Run: headless pygame with SDL's dummy video driver; simulated clock (each Clock.tick advances the game by its frame time, no real sleeping); random seed 0; keys injected as events and as key.get_pressed() state; no mouse input.
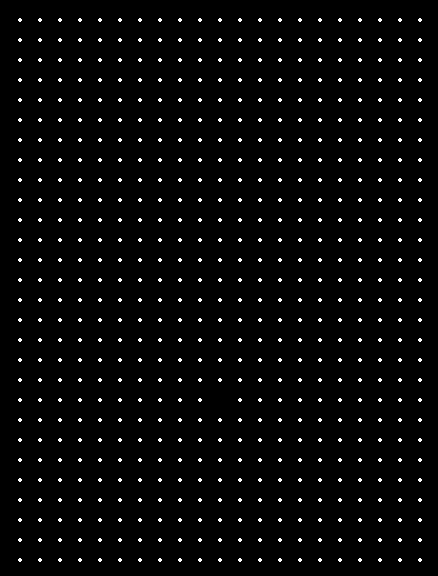
Frame 1 of 4 · flips 1–60 · no input
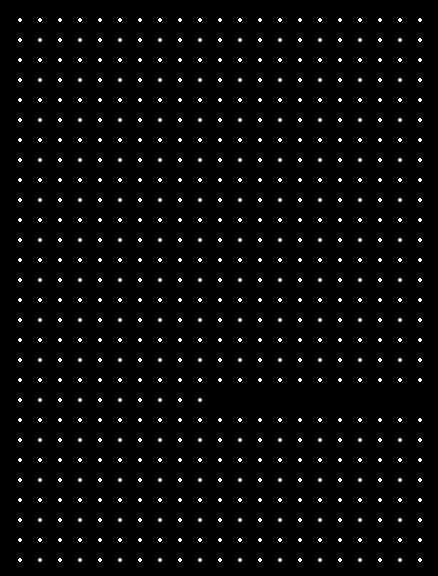
Frame 2 of 4 · flips 61–180 · tapped SPACE, RETURN · held RIGHT (→), D
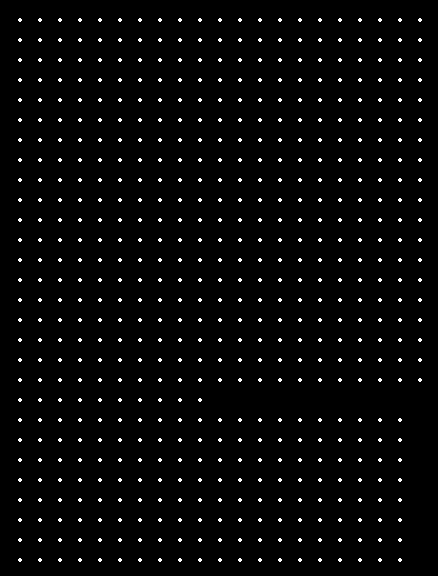
Frame 3 of 4 · flips 181–300 · held DOWN (↓), S
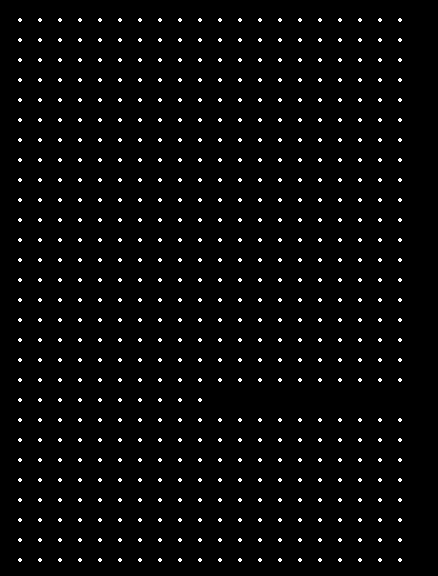
Frame 4 of 4 · flips 301–420 · held LEFT (←), A, UP (↑), W

The pygame program that drew these frames:

import pygame, sys
from pygame.locals import *

width = 438
height = 576

pygame.init()
screen = pygame.display.set_mode((width, height))
pygame.display.set_caption("Score: %s" % (0))
clock = pygame.time.Clock()

class Player:
    def __init__(self):
        self.position = (int(width//2), int(((height/4)*2.8)//1))
        self.size = 17
        self.score = 0
    
    def draw(self):
        pygame.draw.circle(screen, "yellow", self.position, self.size)
    
    def move(self, up, left, down, right):
        position = self.position
        
        if up :
            new_y = position[1] - 5
            if new_y < 0:
                return
            position = (position[0], new_y)
        if left:
            new_x = position[0] - 5
            if new_x < 0:
                return
            position = (new_x, position[1])
        if down:
            new_y = position[1] + 5
            if new_y > height:
                return
            position = (position[0], new_y)
        if right:
            new_x = position[0] + 5
            if new_x > width:
                return
            position = (new_x, position[1])
        
        self.position = position

def terminate():
    pygame.quit()
    sys.exit()

while True:
    up = False
    left = False
    down = False
    right = False
    PacMan = Player()

    pellets = []
    for x in range(20, width, 20):
        for y in range(20, height, 20):
            pellets.append((x, y))
    while True:
        for event in pygame.event.get():
            if event.type == QUIT:
                terminate()
            if event.type == KEYDOWN:
                if event.key == K_ESCAPE: #Pressing ESC quits.
                    terminate()
                #Change the keyboard variables.
                if event.key == K_LEFT or event.key == K_a:
                    left = True
                    right = False
                    up = False
                    down = False
                if event.key == K_RIGHT or event.key == K_d:
                    left = False
                    right = True
                    up = False
                    down = False
                if event.key == K_UP or event.key == K_w:
                    left = False
                    right = False
                    up = True
                    down = False
                if event.key == K_DOWN or event.key == K_s:
                    left = False
                    right = False
                    up = False
                    down = True
        
        #Move Player
        PacMan.move(up, left, down, right)

        #Eat Pellets
        newPellets = []
        for p in pellets:
            if pygame.Rect(p[0], p[1], 2, 2).colliderect(pygame.Rect(PacMan.position[0]-PacMan.size, PacMan.position[1]-PacMan.size, PacMan.size*2, PacMan.size*2)):
                PacMan.score+=1
                continue
            newPellets.append(p)
        pellets = newPellets
        pygame.display.set_caption("Score: %s" % (PacMan.score))

        #Draw Screen
        screen.fill("black")
        for p in pellets:
            pygame.draw.circle(screen, "white", p, 2)
        #PacMan.draw()
        pygame.display.update()

        #Tick
        clock.tick(60)
